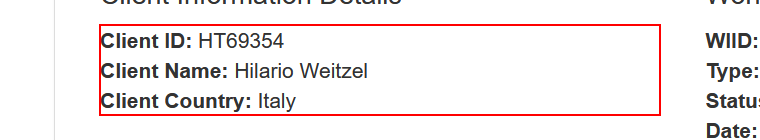
Workflow: ExtractClientInformation

Step 1: get-text from the paragraph in window 'ACME System 1 - Work Items' (firefox.exe)
